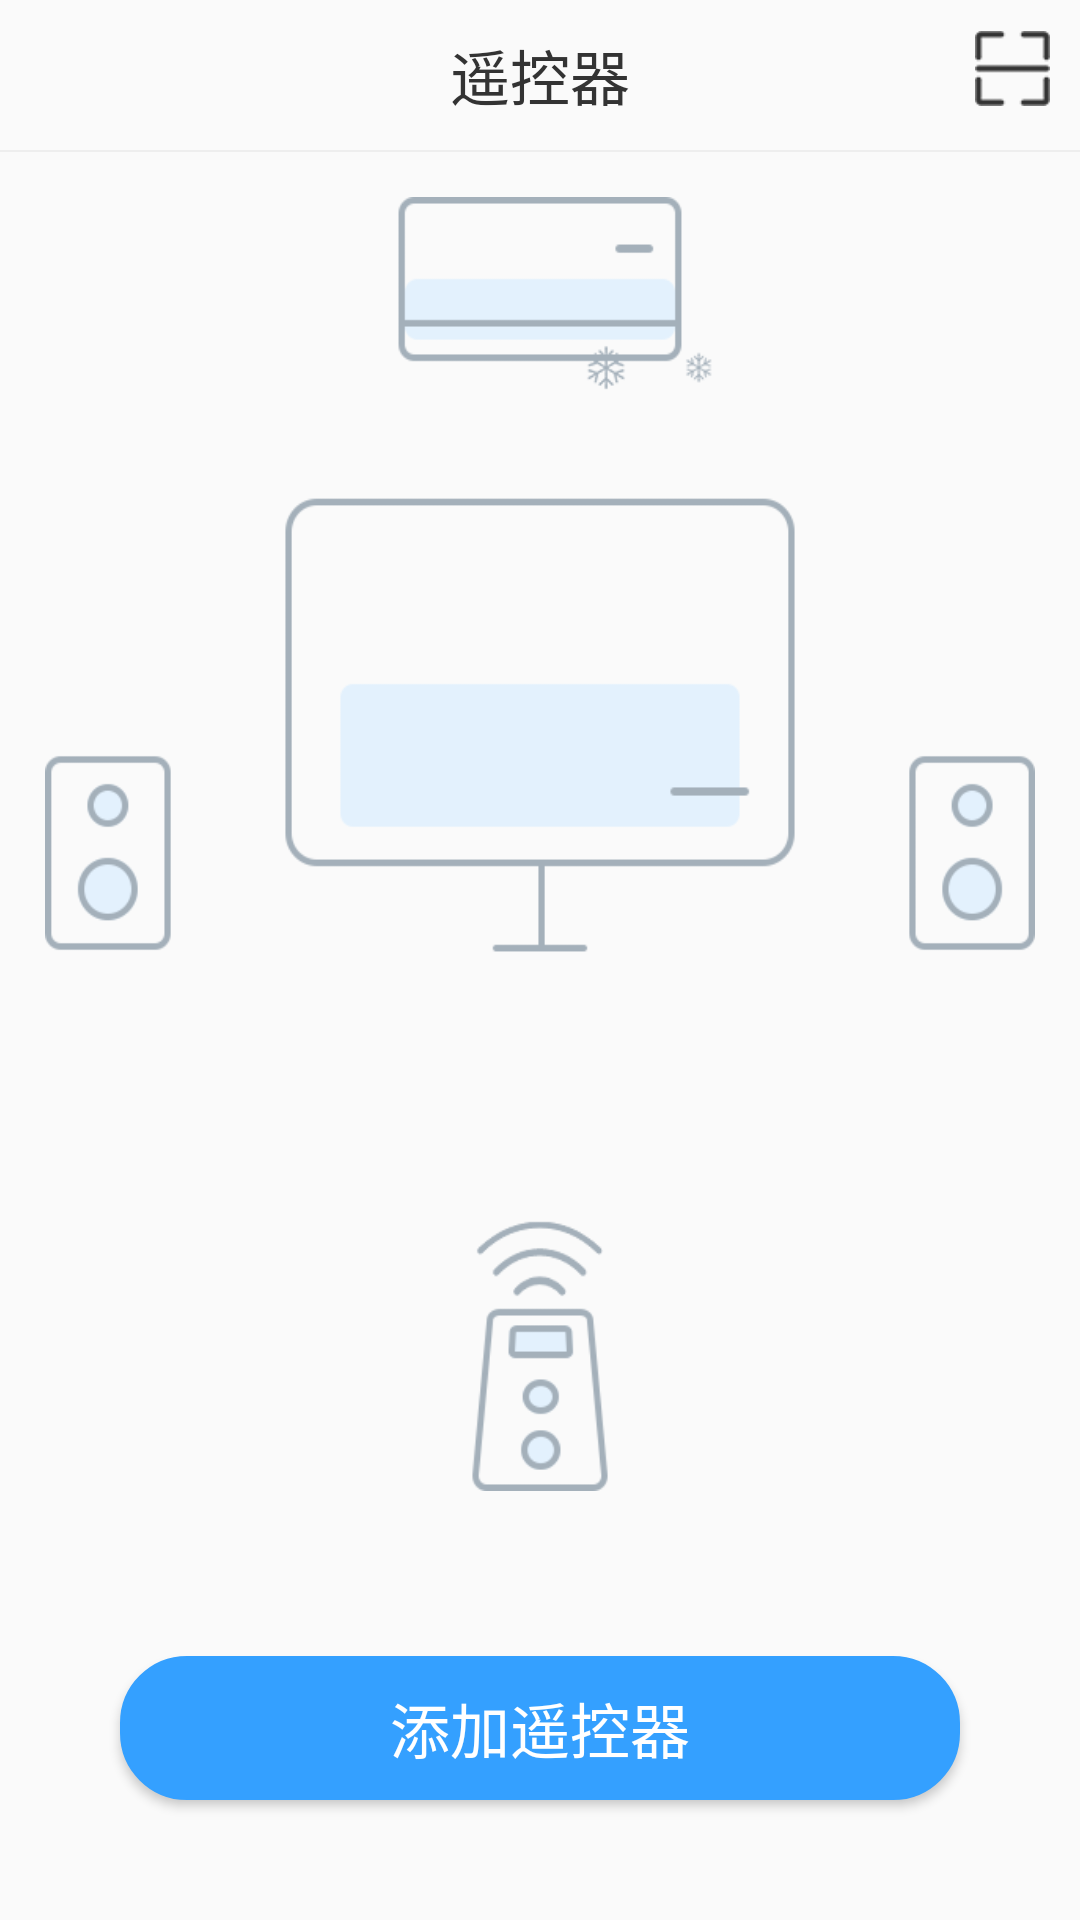

Reconstruct the res/layout file that produces this screen, plus the resources it refers to.
<!-- AndroidManifest.xml: application theme AppTheme -->
<!-- res/layout/activity_main.xml -->
<?xml version="1.0" encoding="utf-8"?>
<RelativeLayout xmlns:android="http://schemas.android.com/apk/res/android"
    xmlns:app="http://schemas.android.com/apk/res-auto"
    xmlns:tools="http://schemas.android.com/tools"
    android:layout_width="match_parent"
    android:layout_height="match_parent"
    android:orientation="vertical"
    tools:context="com.example.lgw.mqtt1.MainActivity">

    <LinearLayout
        android:id="@+id/ll_top"
        android:layout_width="match_parent"
        android:layout_height="wrap_content"
        android:orientation="vertical">

        <include layout="@layout/activity_main_top" />

        <include layout="@layout/view_line" />
    </LinearLayout>


    <ImageView
        android:layout_width="match_parent"
        android:layout_height="match_parent"
        android:layout_above="@+id/btn_add"
        android:layout_below="@+id/ll_top"
        android:layout_margin="15dp"
        android:background="@drawable/background" />

    <Button
        android:id="@+id/btn_add"
        android:layout_width="match_parent"
        android:layout_height="wrap_content"
        android:layout_alignParentBottom="true"
        android:layout_margin="40dp"
        android:background="@drawable/boder_button"
        android:text="添加遥控器"
        android:textColor="#ffffff"
        android:textSize="20sp" />
</RelativeLayout>
<!-- res/layout/activity_main_top.xml (included above) -->
<?xml version="1.0" encoding="utf-8"?>
<RelativeLayout
    xmlns:android="http://schemas.android.com/apk/res/android" android:layout_width="match_parent"
    android:gravity="center_vertical"
    android:layout_height="50dp">
    <LinearLayout
        android:gravity="center"
        android:layout_width="match_parent"
        android:layout_height="wrap_content">
        <TextView
            android:id="@+id/tv_control"
            android:textSize="20sp"
            android:textColor="#333333"
            android:text="遥控器"
            android:layout_width="wrap_content"
            android:layout_height="wrap_content"/>
    </LinearLayout>
    <ImageView
        android:id="@+id/iv_scan_it"
        android:layout_marginRight="10dp"
        android:layout_alignParentRight="true"
        android:background="@drawable/scan_it"
        android:layout_width="25dp"
        android:layout_height="25dp" />
</RelativeLayout>
<!-- res/layout/view_line.xml (included above) -->
<?xml version="1.0" encoding="utf-8"?>
<TextView xmlns:android="http://schemas.android.com/apk/res/android"
              android:layout_width="match_parent"
              android:background="#eeeeee"
              android:layout_height="0.5dp"/>
<!-- resources referenced by this layout -->
<resources>
  <!-- drawable background: png bitmap (drawable, 18369 bytes) -->
  <!-- drawable boder_button (drawable) -->
  <?xml version="1.0" encoding="utf-8"?>
  <shape xmlns:android="http://schemas.android.com/apk/res/android" >
      
      <solid android:color="#34a0ff" />
      
      <stroke
          android:width="0.5dp"
          android:color="#34a0ff" />
  
      <padding
          android:bottom="1dp"
          android:left="1dp"
          android:right="1dp"
          android:top="1dp" />
      
      <corners android:radius="22dp" />
  
  </shape>
  <!-- drawable scan_it: png bitmap (drawable, 631 bytes) -->
  <style name="AppTheme" parent="Theme.AppCompat.Light.DarkActionBar">
          
          <item name="colorPrimary">@color/white</item>
          
          <item name="colorAccent">@color/colorAccent</item>
          <item name="windowActionBar">false</item>
          <item name="windowNoTitle">true</item>
  
  
      </style>
  <!-- not gathered from this repository: default colours our renderer supplied (Android Studio template values) -->
  <color name="white">#FFFFFFFF</color>
  <color name="colorAccent">#FF03DAC5</color>
</resources>
